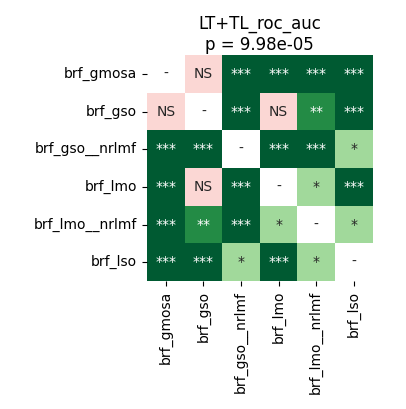

The table this chart was drawn from, first rows:
	brf_gmosa	brf_gso	brf_gso__nrlmf	brf_lmo	brf_lmo__nrlmf	brf_lso
brf_gmosa	1.0	0.8209	0.0001144	0.0005722	0.0001144	0.0001144
brf_gso	0.8209	1.0	0.0001144	0.0892	0.001144	0.0001526
brf_gso__nrlmf	0.0001144	0.0001144	1.0	0.0005722	0.0007121	0.03624
brf_lmo	0.0005722	0.0892	0.0005722	1.0	0.02114	0.0001526
brf_lmo__nrlmf	0.0001144	0.001144	0.0007121	0.02114	1.0	0.04458
brf_lso	0.0001144	0.0001526	0.03624	0.0001526	0.04458	1.0
